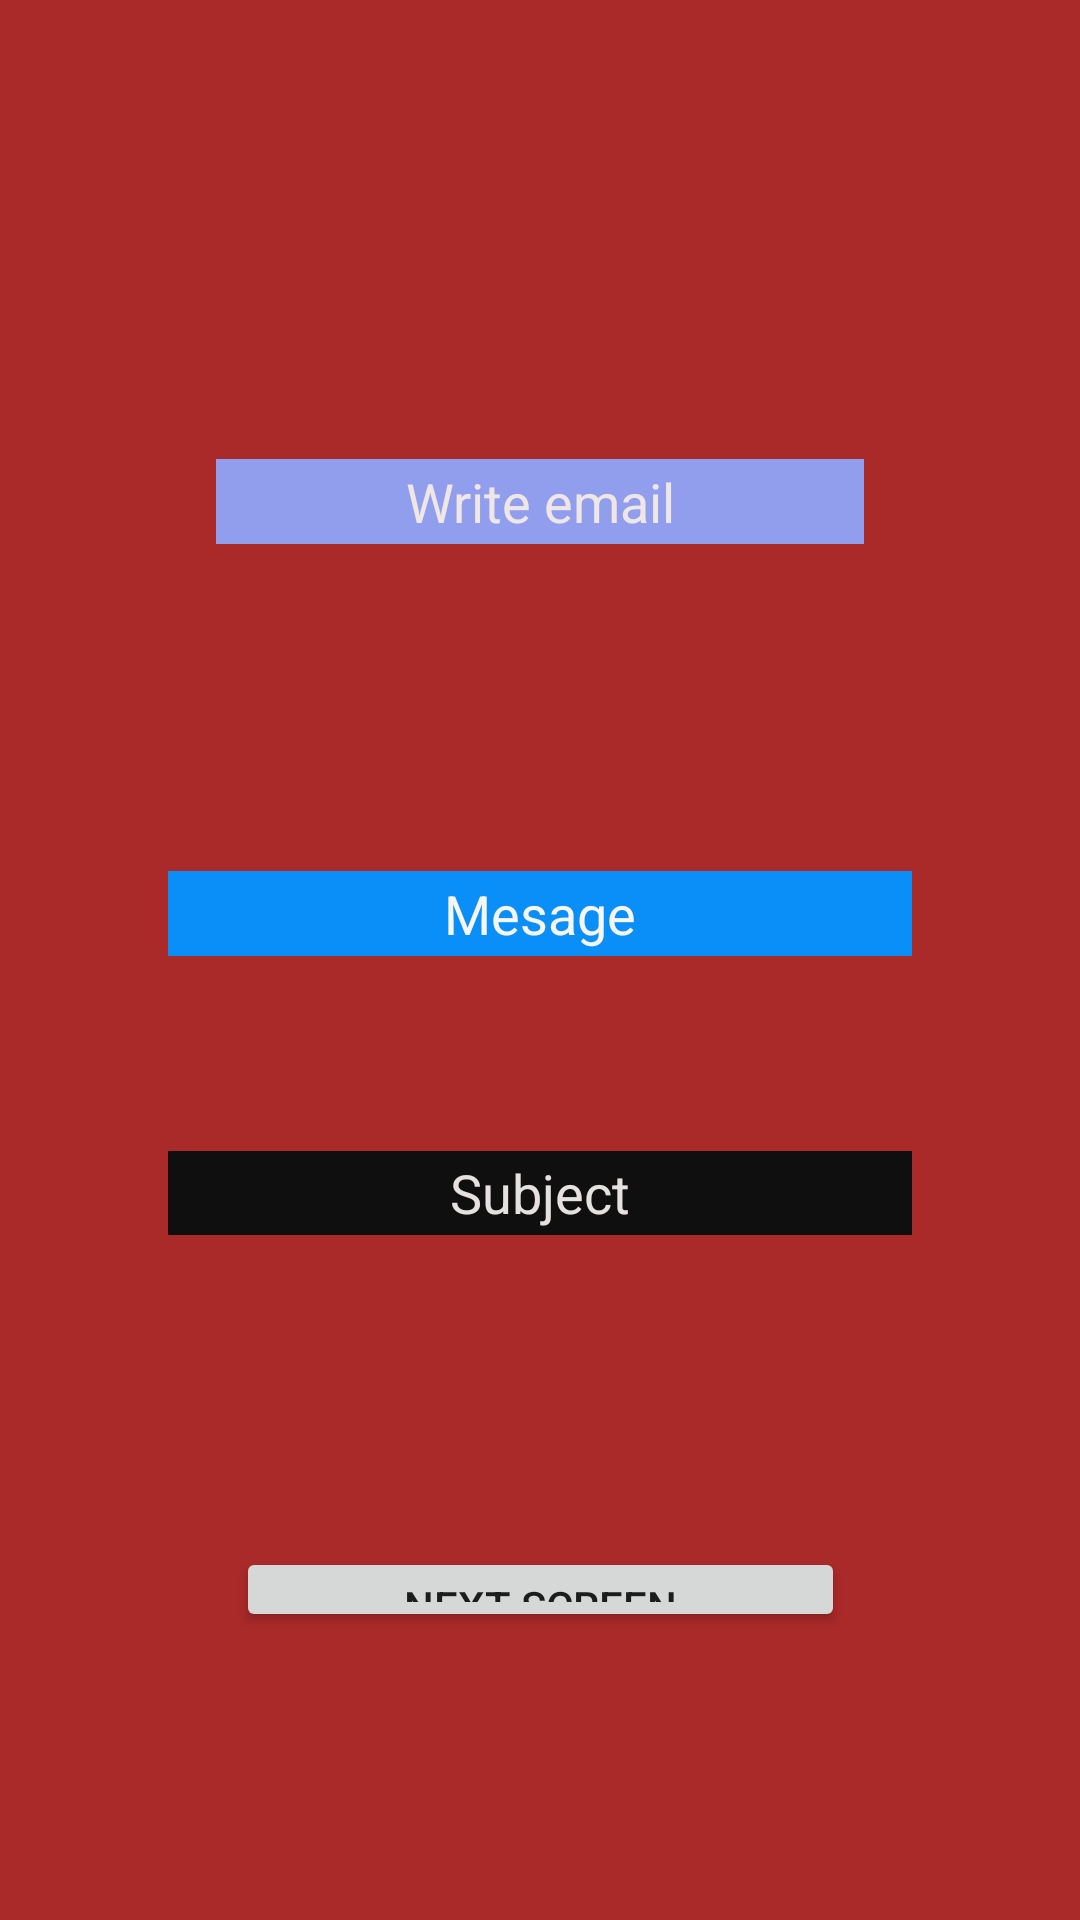

Here is an Android app screen rendered from its layout file. Give the layout XML and the strings, colors and styles it references.
<!-- AndroidManifest.xml: application theme Theme.ZeeProject1 -->
<!-- res/layout/activity_second_screen.xml -->
<?xml version="1.0" encoding="utf-8"?>
<androidx.constraintlayout.widget.ConstraintLayout xmlns:android="http://schemas.android.com/apk/res/android"
    xmlns:app="http://schemas.android.com/apk/res-auto"
    xmlns:tools="http://schemas.android.com/tools"
    android:id="@+id/textView3"
    android:layout_width="match_parent"
    android:layout_height="match_parent"
    android:background="#AA2929"
    tools:context=".SecondScreen">

    <Button
        android:id="@+id/myButton2"
        android:layout_width="203dp"
        android:layout_height="0dp"
        android:layout_marginBottom="96dp"
        android:text="Next Screen"
        app:layout_constraintBottom_toBottomOf="parent"
        app:layout_constraintEnd_toEndOf="parent"
        app:layout_constraintStart_toStartOf="parent"
        app:layout_constraintTop_toBottomOf="@+id/subject" />

    <EditText
        android:id="@+id/message"
        android:layout_width="0dp"
        android:layout_height="0dp"
        android:layout_marginStart="56dp"
        android:layout_marginEnd="56dp"
        android:layout_marginBottom="65dp"
        android:background="#0A8FF8"
        android:ems="10"
        android:inputType="textPersonName"
        android:text="Mesage"
        android:textAlignment="center"
        android:textColor="#F8F5F5"
        app:layout_constraintBottom_toTopOf="@+id/subject"
        app:layout_constraintEnd_toEndOf="parent"
        app:layout_constraintStart_toStartOf="parent"
        app:layout_constraintTop_toBottomOf="@+id/rEmail" />

    <EditText
        android:id="@+id/subject"
        android:layout_width="0dp"
        android:layout_height="0dp"
        android:layout_marginStart="56dp"
        android:layout_marginEnd="56dp"
        android:layout_marginBottom="104dp"
        android:background="#100F0F"
        android:ems="10"
        android:inputType="textPersonName"
        android:text="Subject"
        android:textAlignment="center"
        android:textColor="#E6E1E1"
        app:layout_constraintBottom_toTopOf="@+id/myButton2"
        app:layout_constraintEnd_toEndOf="parent"
        app:layout_constraintStart_toStartOf="parent"
        app:layout_constraintTop_toBottomOf="@+id/message" />

    <EditText
        android:id="@+id/rEmail"
        android:layout_width="0dp"
        android:layout_height="0dp"
        android:layout_marginStart="72dp"
        android:layout_marginTop="153dp"
        android:layout_marginEnd="72dp"
        android:layout_marginBottom="109dp"
        android:background="#909EED"
        android:ems="10"
        android:inputType="textEmailAddress"
        android:text="Write email"
        android:textAlignment="center"
        android:textColor="#EFE6E6"
        app:layout_constraintBottom_toTopOf="@+id/message"
        app:layout_constraintEnd_toEndOf="parent"
        app:layout_constraintStart_toStartOf="parent"
        app:layout_constraintTop_toTopOf="parent" />
</androidx.constraintlayout.widget.ConstraintLayout>
<!-- resources referenced by this layout -->
<resources>
  <style name="Theme.ZeeProject1" parent="Theme.MaterialComponents.DayNight.DarkActionBar">
          
          <item name="colorPrimary">@color/purple_500</item>
          <item name="colorPrimaryVariant">@color/purple_700</item>
          <item name="colorOnPrimary">@color/white</item>
          
          <item name="colorSecondary">@color/teal_200</item>
          <item name="colorSecondaryVariant">@color/teal_700</item>
          <item name="colorOnSecondary">@color/black</item>
          
          <item name="android:statusBarColor" tools:targetApi="l">?attr/colorPrimaryVariant</item>
          
      </style>
  <!-- not gathered from this repository: default colours our renderer supplied (Android Studio template values) -->
  <color name="purple_500">#FF6200EE</color>
  <color name="purple_700">#FF3700B3</color>
  <color name="teal_200">#FF03DAC5</color>
  <color name="teal_700">#FF018786</color>
  <color name="black">#FF000000</color>
  <color name="white">#FFFFFFFF</color>
</resources>
